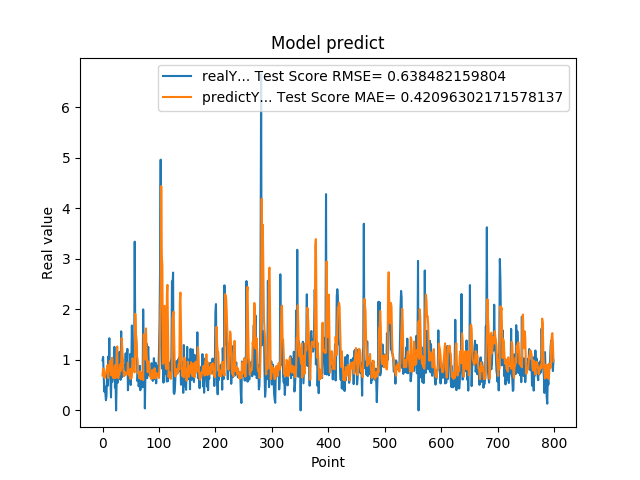

Values plotted in this chart, from the file beside it:
9.919999999999999929e-01, 6.912169269652597148e-01
1.059000000000000163e+00, 8.281191372907984460e-01
7.249999999999999778e-01, 8.250146997271535776e-01
3.729999999999999982e-01, 6.666415050276510712e-01
4.760000000000000342e-01, 6.411098349510512273e-01
3.420000000000000262e-01, 7.184916461890411554e-01
2.019999999999999851e-01, 7.274181898118352585e-01
2.839999999999999747e-01, 7.787002831745528653e-01
7.440000000000001057e-01, 8.519974360846864769e-01
4.850000000000000422e-01, 8.977596552002347075e-01
1.064000000000000057e+00, 6.406062804510914699e-01
8.299999999999999600e-01, 8.565905029236995372e-01
1.429000000000000048e+00, 7.819128172758151862e-01
6.959999999999999520e-01, 9.788065295194046112e-01
5.949999999999999734e-01, 9.083541499150952214e-01
2.570000000000000062e-01, 7.013745104232398386e-01
8.960000000000000187e-01, 6.906412694544293851e-01
5.660000000000000586e-01, 1.042800007967593867e+00
6.400000000000000133e-01, 7.877885069438305132e-01
8.569999999999999840e-01, 6.407393467627227057e-01
6.390000000000000124e-01, 7.155335152269242105e-01
1.258000000000000007e+00, 6.388350311005495108e-01
4.509999999999999565e-01, 8.924674679194921634e-01
6.320000000000000062e-01, 6.446677164790448611e-01
0.000000000000000000e+00, 7.388857936442374541e-01
5.889999999999999680e-01, 9.289718167280464067e-01
7.800000000000000266e-01, 1.266355781026255345e+00
5.500000000000000444e-01, 6.680527274856700171e-01
6.790000000000000480e-01, 6.351953296294047258e-01
7.809999999999999165e-01, 7.091375093491923964e-01
1.159000000000000030e+00, 7.091878208879611734e-01
8.719999999999999973e-01, 9.078968818701519394e-01
6.049999999999999822e-01, 7.795675326992522747e-01
1.564999999999999947e+00, 8.615606321959163871e-01
6.540000000000000258e-01, 1.431431156133399440e+00
1.019000000000000128e+00, 1.226119027934847061e+00
7.359999999999999876e-01, 1.007479619842097662e+00
7.570000000000000062e-01, 7.932766895422594944e-01
8.809999999999998943e-01, 6.758210990630425519e-01
8.850000000000000089e-01, 7.680898755222892449e-01
8.079999999999999405e-01, 6.983297506325936155e-01
1.129999999999999893e+00, 7.154286936122044027e-01
7.399999999999999911e-01, 7.401996869542374347e-01
9.270000000000000462e-01, 7.146214388114472404e-01
1.217999999999999972e+00, 7.341861844759578482e-01
3.989999999999999658e-01, 9.487901064965922338e-01
6.109999999999999876e-01, 7.164811517304600086e-01
7.900000000000000355e-01, 6.898040116598561644e-01
6.400000000000000133e-01, 8.032968940258323753e-01
1.116999999999999993e+00, 6.260856510590951940e-01
5.030000000000000027e-01, 8.234830989061527884e-01
9.549999999999998490e-01, 6.344388074853362092e-01
1.681000000000000050e+00, 7.356668058719652015e-01
7.800000000000000266e-01, 1.029462115403651401e+00
1.058000000000000052e+00, 9.933517718889572912e-01
1.007000000000000117e+00, 8.887313143610501287e-01
8.990000000000000213e-01, 7.661498608906069929e-01
3.339999999999999858e+00, 7.522468022587166514e-01
1.388000000000000123e+00, 1.912836146685197747e+00
1.530000000000000027e+00, 1.555995649057107411e+00
1.328000000000000069e+00, 1.375456973386835147e+00
... 739 more rows
